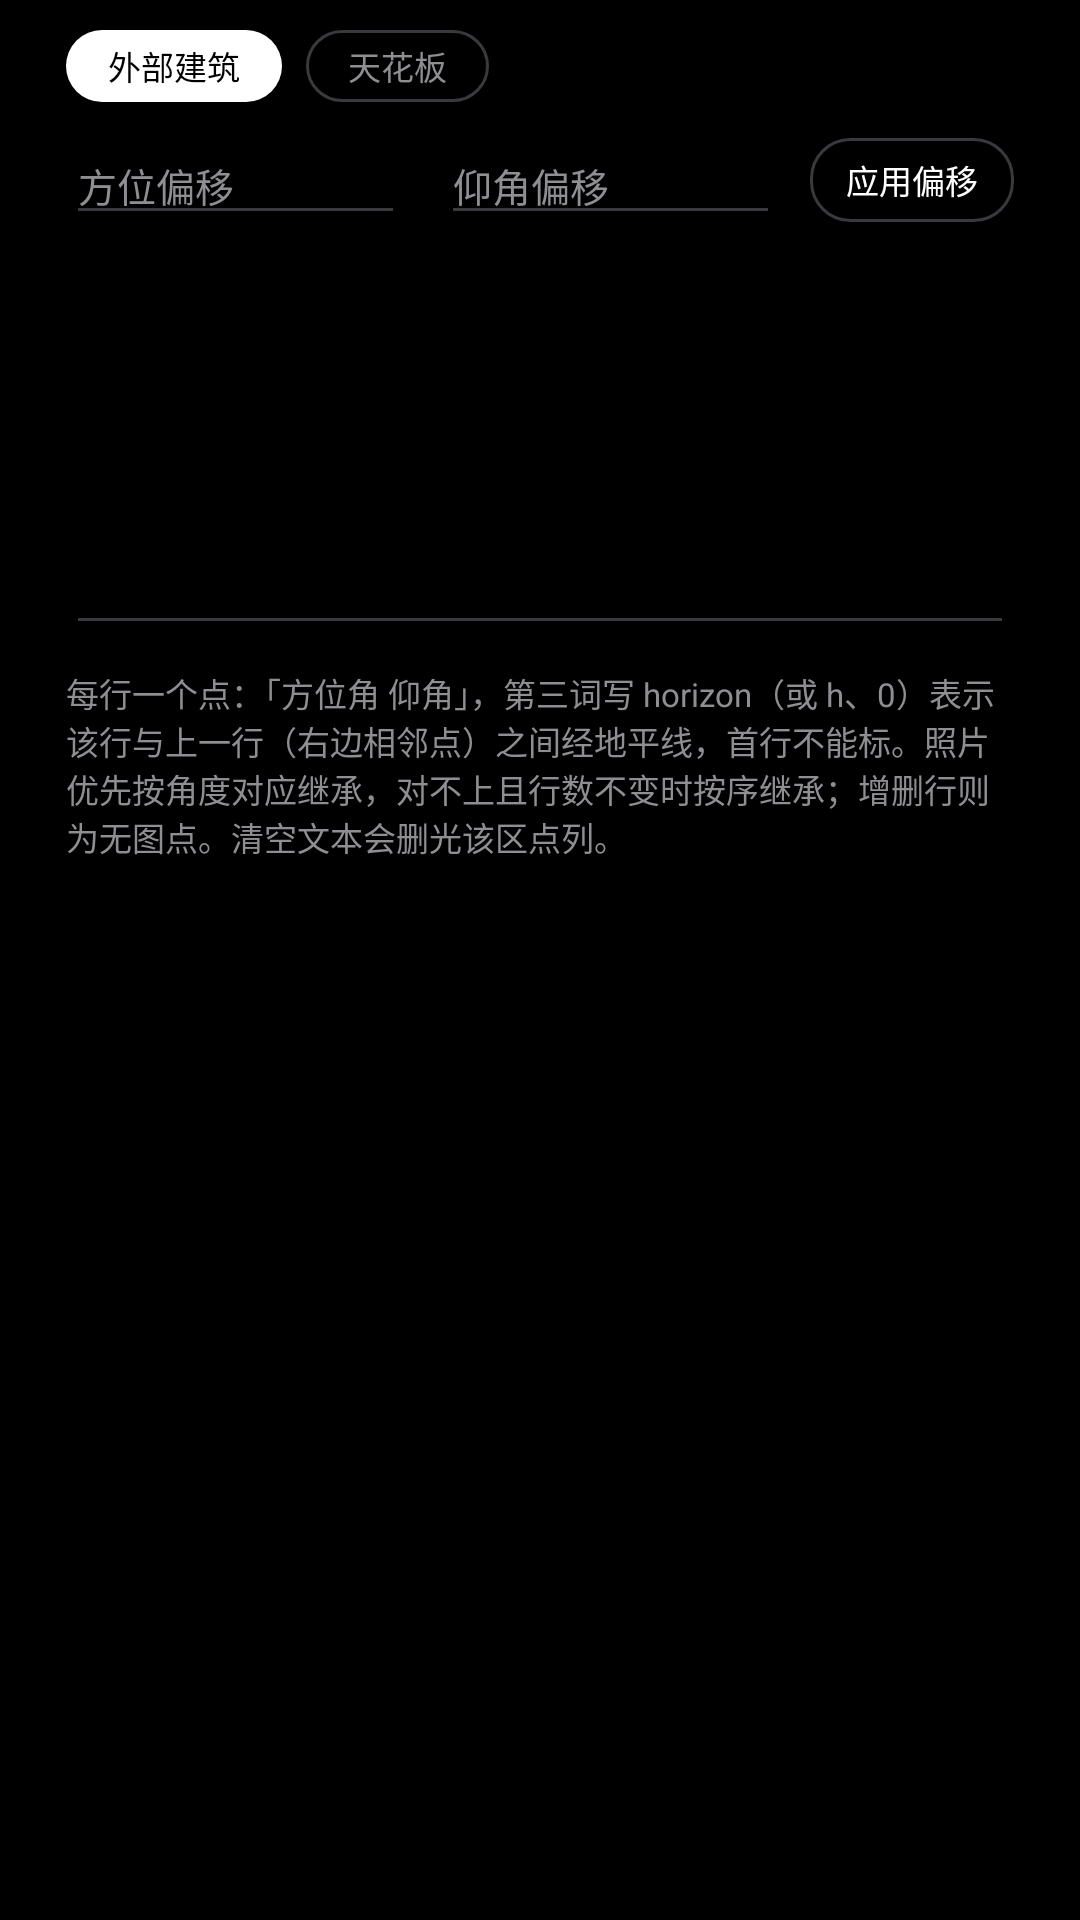

Write the Android layout XML for this screen, with the resource values it uses.
<!-- AndroidManifest.xml: application theme Theme.D7 -->
<!-- res/layout/dialog_points_bulk.xml -->
<?xml version="1.0" encoding="utf-8"?>
<LinearLayout xmlns:android="http://schemas.android.com/apk/res/android"
    android:layout_width="match_parent"
    android:layout_height="wrap_content"
    android:orientation="vertical"
    android:paddingStart="22dp"
    android:paddingTop="10dp"
    android:paddingEnd="22dp">

    <LinearLayout
        android:layout_width="match_parent"
        android:layout_height="wrap_content"
        android:orientation="horizontal">

        <TextView
            android:id="@+id/chipExternal"
            android:layout_width="wrap_content"
            android:layout_height="24dp"
            android:background="@drawable/bg_pill_filled"
            android:gravity="center"
            android:paddingStart="14dp"
            android:paddingEnd="14dp"
            android:text="@string/capture_chip_external"
            android:textColor="@color/ink"
            android:textSize="11sp" />

        <TextView
            android:id="@+id/chipCeiling"
            android:layout_width="wrap_content"
            android:layout_height="24dp"
            android:layout_marginStart="8dp"
            android:background="@drawable/bg_pill"
            android:gravity="center"
            android:paddingStart="14dp"
            android:paddingEnd="14dp"
            android:text="@string/capture_chip_ceiling"
            android:textColor="@color/smoke"
            android:textSize="11sp" />
    </LinearLayout>

    <LinearLayout
        android:layout_width="match_parent"
        android:layout_height="wrap_content"
        android:layout_marginTop="8dp"
        android:gravity="center_vertical"
        android:orientation="horizontal">

        <EditText
            android:id="@+id/azOffsetInput"
            android:layout_width="0dp"
            android:layout_height="wrap_content"
            android:layout_weight="1"
            android:backgroundTint="@color/stroke2"
            android:hint="@string/bulk_edit_az_offset"
            android:importantForAutofill="no"
            android:inputType="numberDecimal|numberSigned"
            android:maxLines="1"
            android:textColor="@color/paper"
            android:textColorHint="@color/smoke"
            android:textSize="13sp" />

        <EditText
            android:id="@+id/elOffsetInput"
            android:layout_width="0dp"
            android:layout_height="wrap_content"
            android:layout_marginStart="12dp"
            android:layout_weight="1"
            android:backgroundTint="@color/stroke2"
            android:hint="@string/bulk_edit_el_offset"
            android:importantForAutofill="no"
            android:inputType="numberDecimal|numberSigned"
            android:maxLines="1"
            android:textColor="@color/paper"
            android:textColorHint="@color/smoke"
            android:textSize="13sp" />

        <TextView
            android:id="@+id/applyOffset"
            android:layout_width="wrap_content"
            android:layout_height="28dp"
            android:layout_marginStart="10dp"
            android:background="@drawable/bg_pill"
            android:gravity="center"
            android:paddingStart="12dp"
            android:paddingEnd="12dp"
            android:text="@string/bulk_edit_apply_offset"
            android:textColor="@color/paper"
            android:textSize="11sp" />
    </LinearLayout>

    <EditText
        android:id="@+id/bulkInput"
        android:layout_width="match_parent"
        android:layout_height="wrap_content"
        android:layout_marginTop="10dp"
        android:backgroundTint="@color/stroke2"
        android:gravity="top|start"
        android:importantForAutofill="no"
        android:inputType="textMultiLine|textNoSuggestions"
        android:minLines="7"
        android:textColor="@color/paper"
        android:textColorHint="@color/smoke"
        android:textSize="13sp" />

    <TextView
        android:id="@+id/bulkHint"
        android:layout_width="match_parent"
        android:layout_height="wrap_content"
        android:layout_marginTop="8dp"
        android:text="@string/bulk_edit_hint"
        android:textColor="@color/smoke"
        android:textSize="11sp" />

</LinearLayout>
<!-- resources referenced by this layout -->
<resources>
  <color name="ink">#FF000000</color>
  <color name="paper">#FFFFFFFF</color>
  <color name="smoke">#FF8E8E93</color>
  <color name="stroke2">#FF3A3A3E</color>
  <!-- drawable bg_pill (drawable) -->
  <?xml version="1.0" encoding="utf-8"?>
  <shape xmlns:android="http://schemas.android.com/apk/res/android"
      android:shape="rectangle">
      <corners android:radius="13dp" />
      <stroke
          android:width="1dp"
          android:color="@color/stroke2" />
  </shape>
  <!-- drawable bg_pill_filled (drawable) -->
  <?xml version="1.0" encoding="utf-8"?>
  <shape xmlns:android="http://schemas.android.com/apk/res/android"
      android:shape="rectangle">
      <corners android:radius="13dp" />
      <solid android:color="@color/paper" />
  </shape>
  <string name="bulk_edit_apply_offset">应用偏移</string>
  <string name="bulk_edit_az_offset">方位偏移</string>
  <string name="bulk_edit_el_offset">仰角偏移</string>
  <string name="bulk_edit_hint">每行一个点：「方位角 仰角」，第三词写 horizon（或 h、0）表示该行与上一行（右边相邻点）之间经地平线，首行不能标。照片优先按角度对应继承，对不上且行数不变时按序继承；增删行则为无图点。清空文本会删光该区点列。</string>
  <string name="capture_chip_ceiling">天花板</string>
  <string name="capture_chip_external">外部建筑</string>
  <style name="Theme.D7" parent="@android:style/Theme.Material.NoActionBar">
          <item name="android:windowBackground">@color/ink</item>
          <item name="android:colorBackground">@color/ink</item>
          <item name="android:colorBackgroundFloating">@color/card</item>
          <item name="android:colorPrimary">@color/paper</item>
          <item name="android:colorPrimaryDark">@color/ink</item>
          <item name="android:colorAccent">@color/paper</item>
          <item name="android:statusBarColor">@color/ink</item>
          <item name="android:navigationBarColor">@color/ink</item>
          <item name="android:windowLightStatusBar">false</item>
          <item name="android:textColorPrimary">@color/paper</item>
          <item name="android:textColorSecondary">@color/smoke</item>
      </style>
  <color name="card">#FF161618</color>
</resources>
